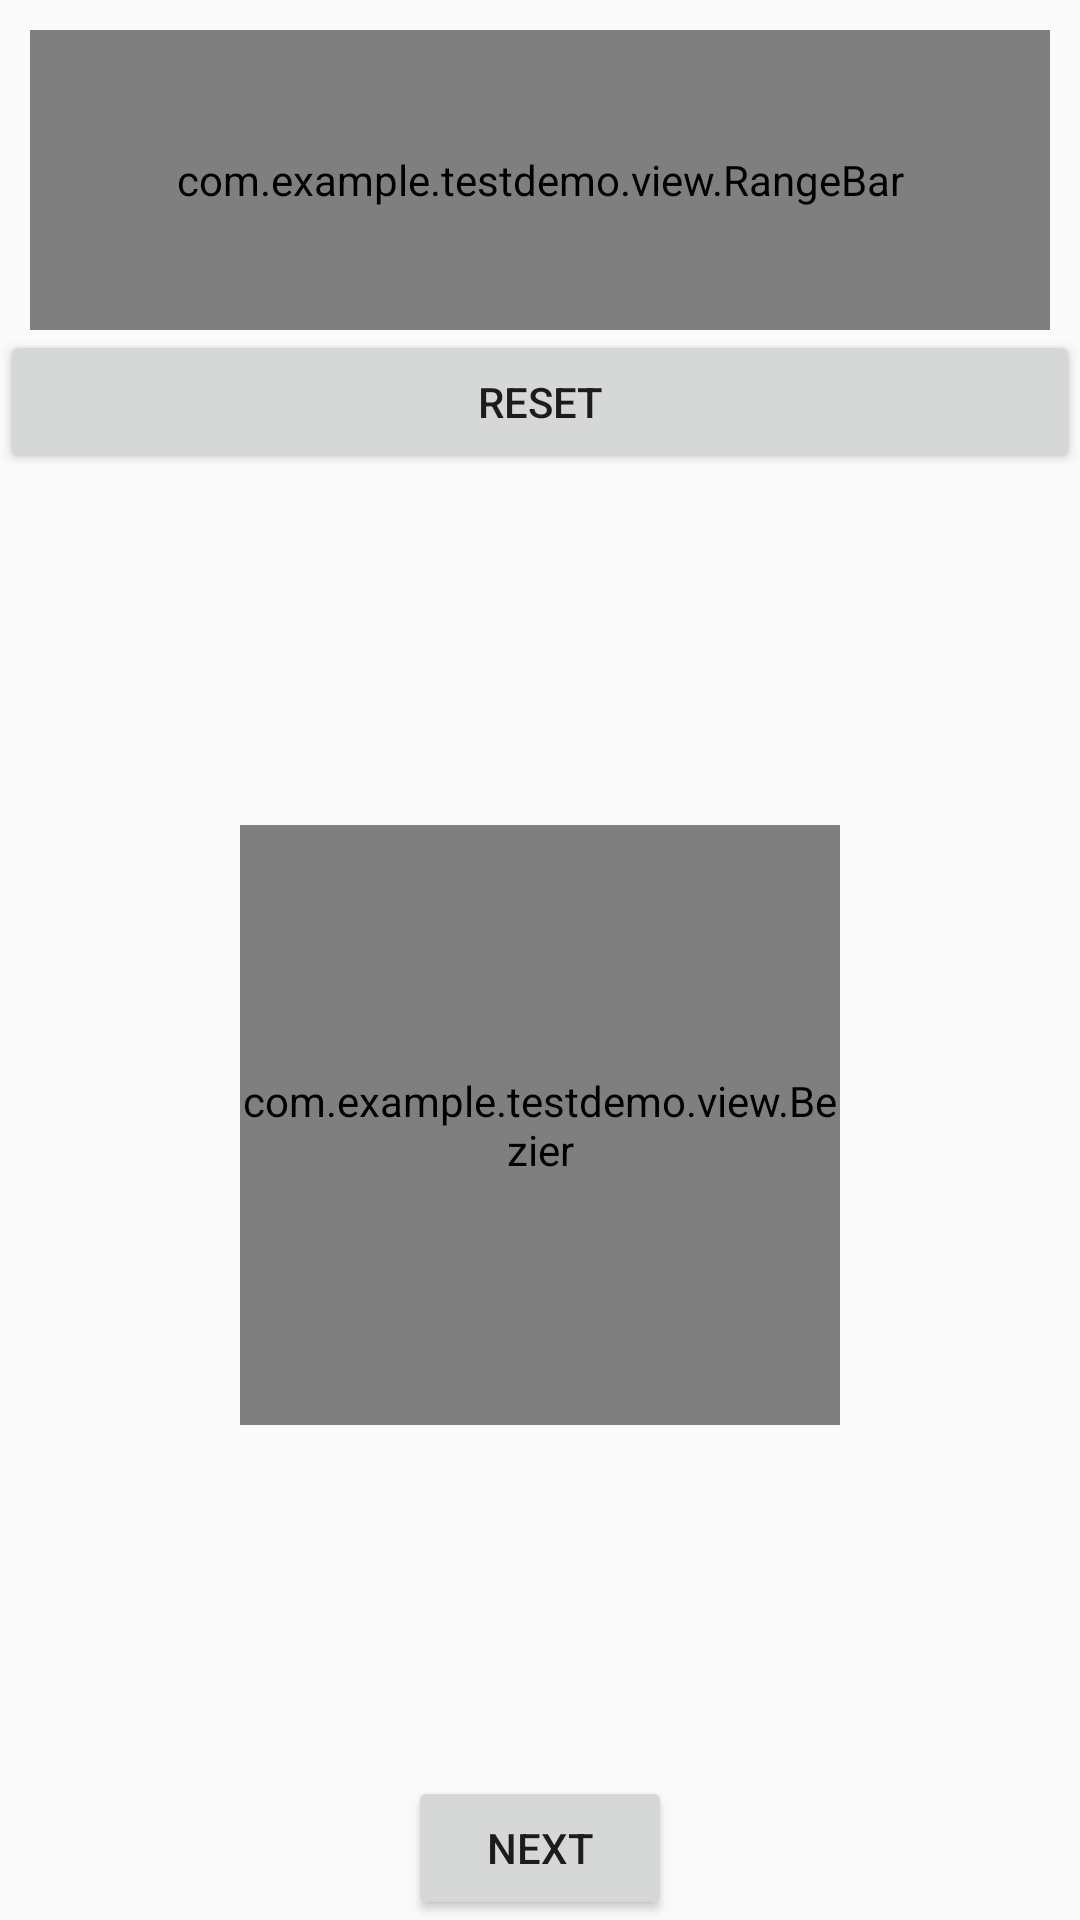

The Android layout XML behind this screen, and the referenced resources:
<!-- AndroidManifest.xml: application theme AppTheme -->
<!-- res/layout/fragment_first.xml -->
<?xml version="1.0" encoding="utf-8"?>
<androidx.constraintlayout.widget.ConstraintLayout xmlns:android="http://schemas.android.com/apk/res/android"
    xmlns:app="http://schemas.android.com/apk/res-auto"
    xmlns:tools="http://schemas.android.com/tools"
    android:layout_width="match_parent"
    android:layout_height="match_parent"
    tools:context=".ui.FirstFragment"
    >

  <com.example.testdemo.view.RangeBar
      android:id="@+id/rangeBar"
      android:layout_width="match_parent"
      android:layout_height="100dp"
      android:layout_margin="10dp"
      android:background="@color/gray2"
      android:paddingLeft="10dp"
      android:paddingTop="10dp"
      android:paddingRight="10dp"
      android:paddingBottom="10dp"
      app:layout_constraintTop_toTopOf="parent"
      app:rangeColor="@color/colorPrimary"
      app:rangeHeight="5dp"
      app:sliderDrawable="@drawable/range_slider_icon"
      app:solidBackgroundColor="@color/gray2"
      app:textArray="@array/range_array"
      />

  <Button
      android:id="@+id/button_first"
      android:layout_width="wrap_content"
      android:layout_height="wrap_content"
      android:text="@string/next"
      app:layout_constraintBottom_toBottomOf="parent"
      app:layout_constraintEnd_toEndOf="parent"
      app:layout_constraintStart_toStartOf="parent"
      />
  <Button
      android:id="@+id/button_res"
      android:layout_width="match_parent"
      android:layout_height="wrap_content"
      android:text="reset"
      app:layout_constraintTop_toBottomOf="@id/rangeBar"
      />

  <com.example.testdemo.view.Bezier
      android:layout_width="200dp"
      android:layout_height="200dp"
      app:layout_constraintBottom_toTopOf="@+id/button_first"
      app:layout_constraintEnd_toEndOf="parent"
      app:layout_constraintStart_toStartOf="parent"
      app:layout_constraintTop_toBottomOf="@+id/button_res"
      />


</androidx.constraintlayout.widget.ConstraintLayout>
<!-- resources referenced by this layout -->
<resources>
  <string-array name="range_array">
      <item>0</item>
      <item>100</item>
      <item>200</item>
      <item>300</item>
      <item>400</item>
      <item>500</item>
      <item>不限</item>
    </string-array>
  <color name="colorPrimary">#6200EE</color>
  <color name="gray2">#666b8b8b</color>
  <!-- drawable range_slider_icon: webp bitmap (drawable, 536 bytes) -->
  <string name="next">Next</string>
  <style name="AppTheme" parent="Theme.AppCompat.DayNight.NoActionBar">
      
      <item name="colorPrimary">@color/colorPrimary</item>
      <item name="colorPrimaryDark">@color/colorPrimaryDark</item>
      <item name="colorAccent">@color/colorAccent</item>
      
      <item name="android:windowContentTransitions">true</item>
      <item name="android:windowIsTranslucent">true</item>
      <item name="android:windowNoTitle">true</item>
    </style>
  <color name="colorPrimaryDark">#3700B3</color>
  <color name="colorAccent">#03DAC5</color>
</resources>
